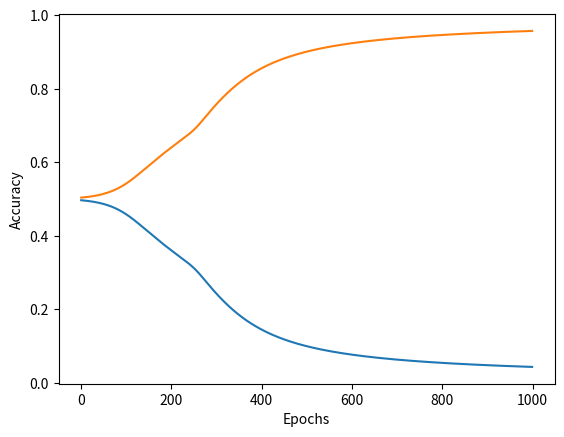

Python code for this plot:
# Backpropagation algorithm

import numpy as np
import matplotlib.pyplot as plt


# Activation function
def sigmoid(x):
    return 1 / (1 + np.exp(-x))


# Derivative of activation function
def sigmoid_derivative(x):
    return x * (1 - x)


# Input dataset
X = np.array([[0, 0, 1],
              [0, 1, 1],
              [1, 0, 1],
              [1, 1, 1]])

# Output dataset
y = np.array([[0],
              [1],
              [1],
              [0]])

# Seed the random number generator
np.random.seed(1)

# Initialize weights randomly with mean 0
w0 = 2 * np.random.random((3, 4)) - 1
w1 = 2 * np.random.random((4, 1)) - 1

# Store the weights
weights = [w0, w1]

# Store the errors
errors = []

# Store the accuracy
accuracy = []

# Store the number of epochs
epochs = []


# Training loop
for i in range(1000):

        # Feed forward through layers 0, 1, and 2
        l0 = X
        l1 = sigmoid(np.dot(l0, w0))
        l2 = sigmoid(np.dot(l1, w1))

        # Calculate error
        l2_error = y - l2

        # Calculate accuracy
        acc = 1 - np.mean(np.abs(l2_error))
        accuracy.append(acc)

        # Calculate error
        errors.append(np.mean(np.abs(l2_error)))

        # Calculate number of epochs
        epochs.append(i)

        # Calculate the gradient
        l2_delta = l2_error * sigmoid_derivative(l2)
        l1_error = l2_delta.dot(w1.T)
        l1_delta = l1_error * sigmoid_derivative(l1)

        # Update the weights
        w1 += l1.T.dot(l2_delta)
        w0 += l0.T.dot(l1_delta)

        # Store the weights
        weights = [w0, w1]

        # Print the error
        if (i % 1000) == 0:
            print("Error: " + str(np.mean(np.abs(l2_error))))
            print("Accuracy: " + str(acc))
            print("Epoch: " + str(i))
            print("")

# Plot the error
plt.plot(epochs, errors)
plt.xlabel("Epochs")
plt.ylabel("Error")
plt.show()

# Plot the accuracy
plt.plot(epochs, accuracy)
plt.xlabel("Epochs")
plt.ylabel("Accuracy")
plt.show()
